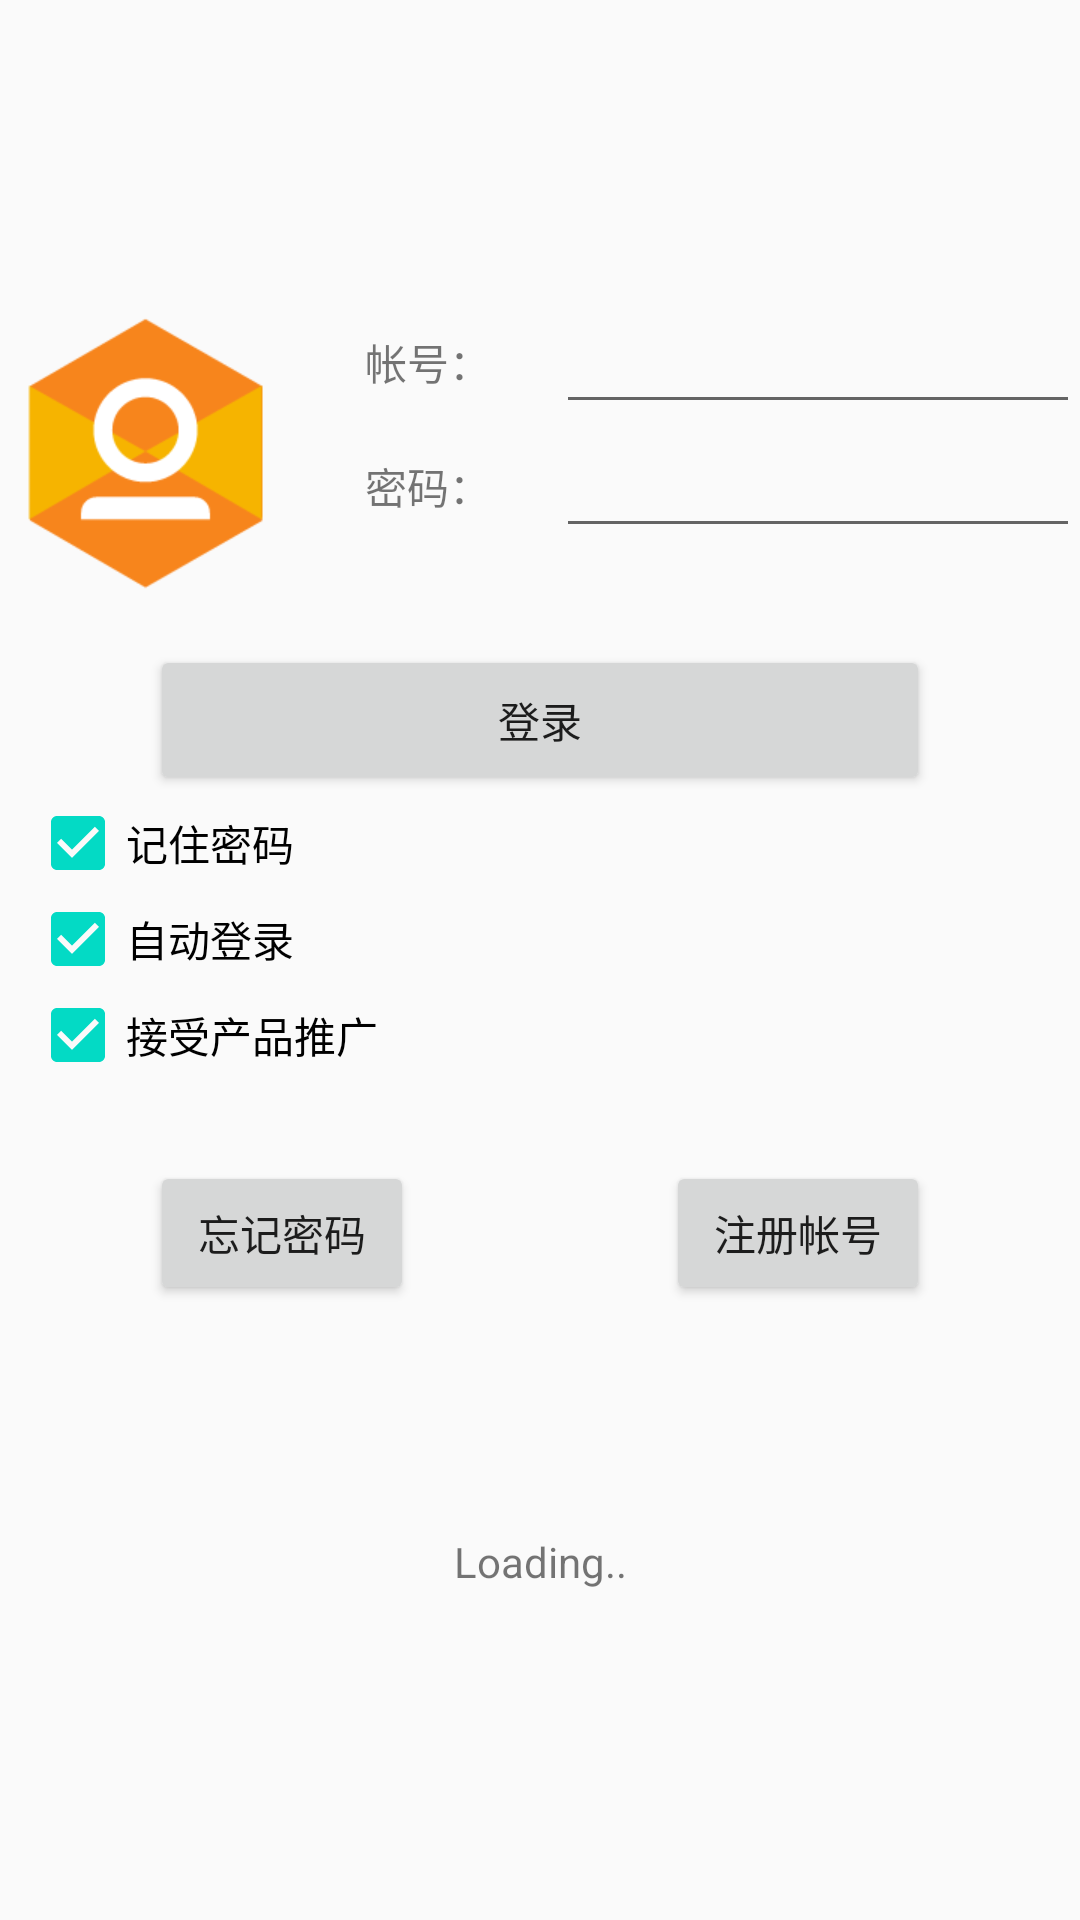

Layout XML and referenced resources for this Android screen:
<!-- AndroidManifest.xml: activity theme AppTheme.NoActionBarActivity -->
<!-- res/layout/activity_third.xml -->
<?xml version="1.0" encoding="utf-8"?>

<ScrollView
    xmlns:android="http://schemas.android.com/apk/res/android"
    android:layout_width="match_parent"
    android:layout_height="match_parent"
    android:orientation="vertical">


    <LinearLayout
        android:layout_width="match_parent"
        android:layout_height="match_parent"
        android:orientation="vertical">

        <ImageView
            android:scaleType="fitXY"
            android:layout_width="match_parent"
            android:layout_height="100dp"
            android:src="@drawable/ui"/>

        <LinearLayout
            android:layout_width="match_parent"
            android:layout_height="100dp"
            android:orientation="horizontal">

            <ImageView
                android:layout_width="100dp"
                android:layout_height="match_parent"
                android:src="@drawable/login_icon"/>

            <TableLayout
                android:layout_width="match_parent"
                android:layout_height="match_parent">

                <TableRow
                    android:weightSum="10">

                    <TextView
                        android:layout_width="match_parent"
                        android:layout_height="match_parent"
                        android:layout_weight="2"
                        android:gravity="center"
                        android:text="帐号："
                        />

                    <EditText
                        android:layout_width="0dp"
                        android:layout_height="match_parent"
                        android:layout_weight="8"/>
                </TableRow>

                <TableRow
                    android:weightSum="10">

                    <TextView
                        android:layout_width="match_parent"
                        android:layout_height="match_parent"
                        android:layout_weight="2"
                        android:gravity="center"
                        android:text="密码："
                        />

                    <EditText
                        android:layout_width="0dp"
                        android:layout_height="match_parent"
                        android:layout_weight="8"/>
                </TableRow>
            </TableLayout>
        </LinearLayout>


        <Button
            android:id="@+id/login"
            android:layout_width="match_parent"
            android:layout_height="50dp"
            android:layout_marginLeft="50dp"
            android:layout_marginRight="50dp"
            android:layout_marginTop="15dp"
            android:text="登录"/>

        <CheckBox
            android:layout_width="match_parent"
            android:layout_height="wrap_content"
            android:layout_marginLeft="10dp"
            android:checked="true"
            android:text="记住密码"/>

        <CheckBox
            android:layout_width="match_parent"
            android:layout_height="wrap_content"
            android:layout_marginLeft="10dp"
            android:checked="true"
            android:text="自动登录"/>

        <CheckBox
            android:layout_width="match_parent"
            android:layout_height="wrap_content"
            android:layout_marginLeft="10dp"
            android:checked="true"
            android:text="接受产品推广"/>

        <FrameLayout
            android:layout_width="match_parent"
            android:layout_height="100dp">

            <Button
                android:id="@+id/forgetPass"
                android:layout_width="wrap_content"
                android:layout_height="wrap_content"
                android:layout_gravity="center_vertical|left"
                android:layout_marginLeft="50dp"
                android:text="忘记密码"/>

            <Button
                android:id="@+id/register"
                android:layout_width="wrap_content"
                android:layout_height="wrap_content"
                android:layout_gravity="center_vertical|right"
                android:layout_marginRight="50dp"
                android:text="注册帐号"/>
        </FrameLayout>


        <RelativeLayout
            android:layout_width="match_parent"
            android:layout_height="100dp">

            <ProgressBar
                android:layout_width="match_parent"
                android:layout_height="wrap_content"
                android:layout_centerHorizontal="true"/>

            <TextView
                android:layout_width="match_parent"
                android:layout_height="wrap_content"
                android:layout_centerHorizontal="true"
                android:layout_marginTop="50dp"
                android:gravity="center"
                android:text="Loading.."/>
        </RelativeLayout>
    </LinearLayout>

</ScrollView>
<!-- resources referenced by this layout -->
<resources>
  <!-- drawable login_icon: png bitmap (drawable, 5713 bytes) -->
  <style name="AppTheme.NoActionBarActivity" parent="Theme.AppCompat.Light.NoActionBar">
          <item name="colorPrimary">@color/colorPrimary</item>
          <item name="colorPrimaryDark">@color/colorPrimaryDark</item>
          <item name="colorAccent">@color/colorAccent</item>
      </style>
  <!-- not gathered from this repository: default colours our renderer supplied (Android Studio template values) -->
  <color name="colorPrimary">#FF6200EE</color>
  <color name="colorPrimaryDark">#FF3700B3</color>
  <color name="colorAccent">#FF03DAC5</color>
</resources>
